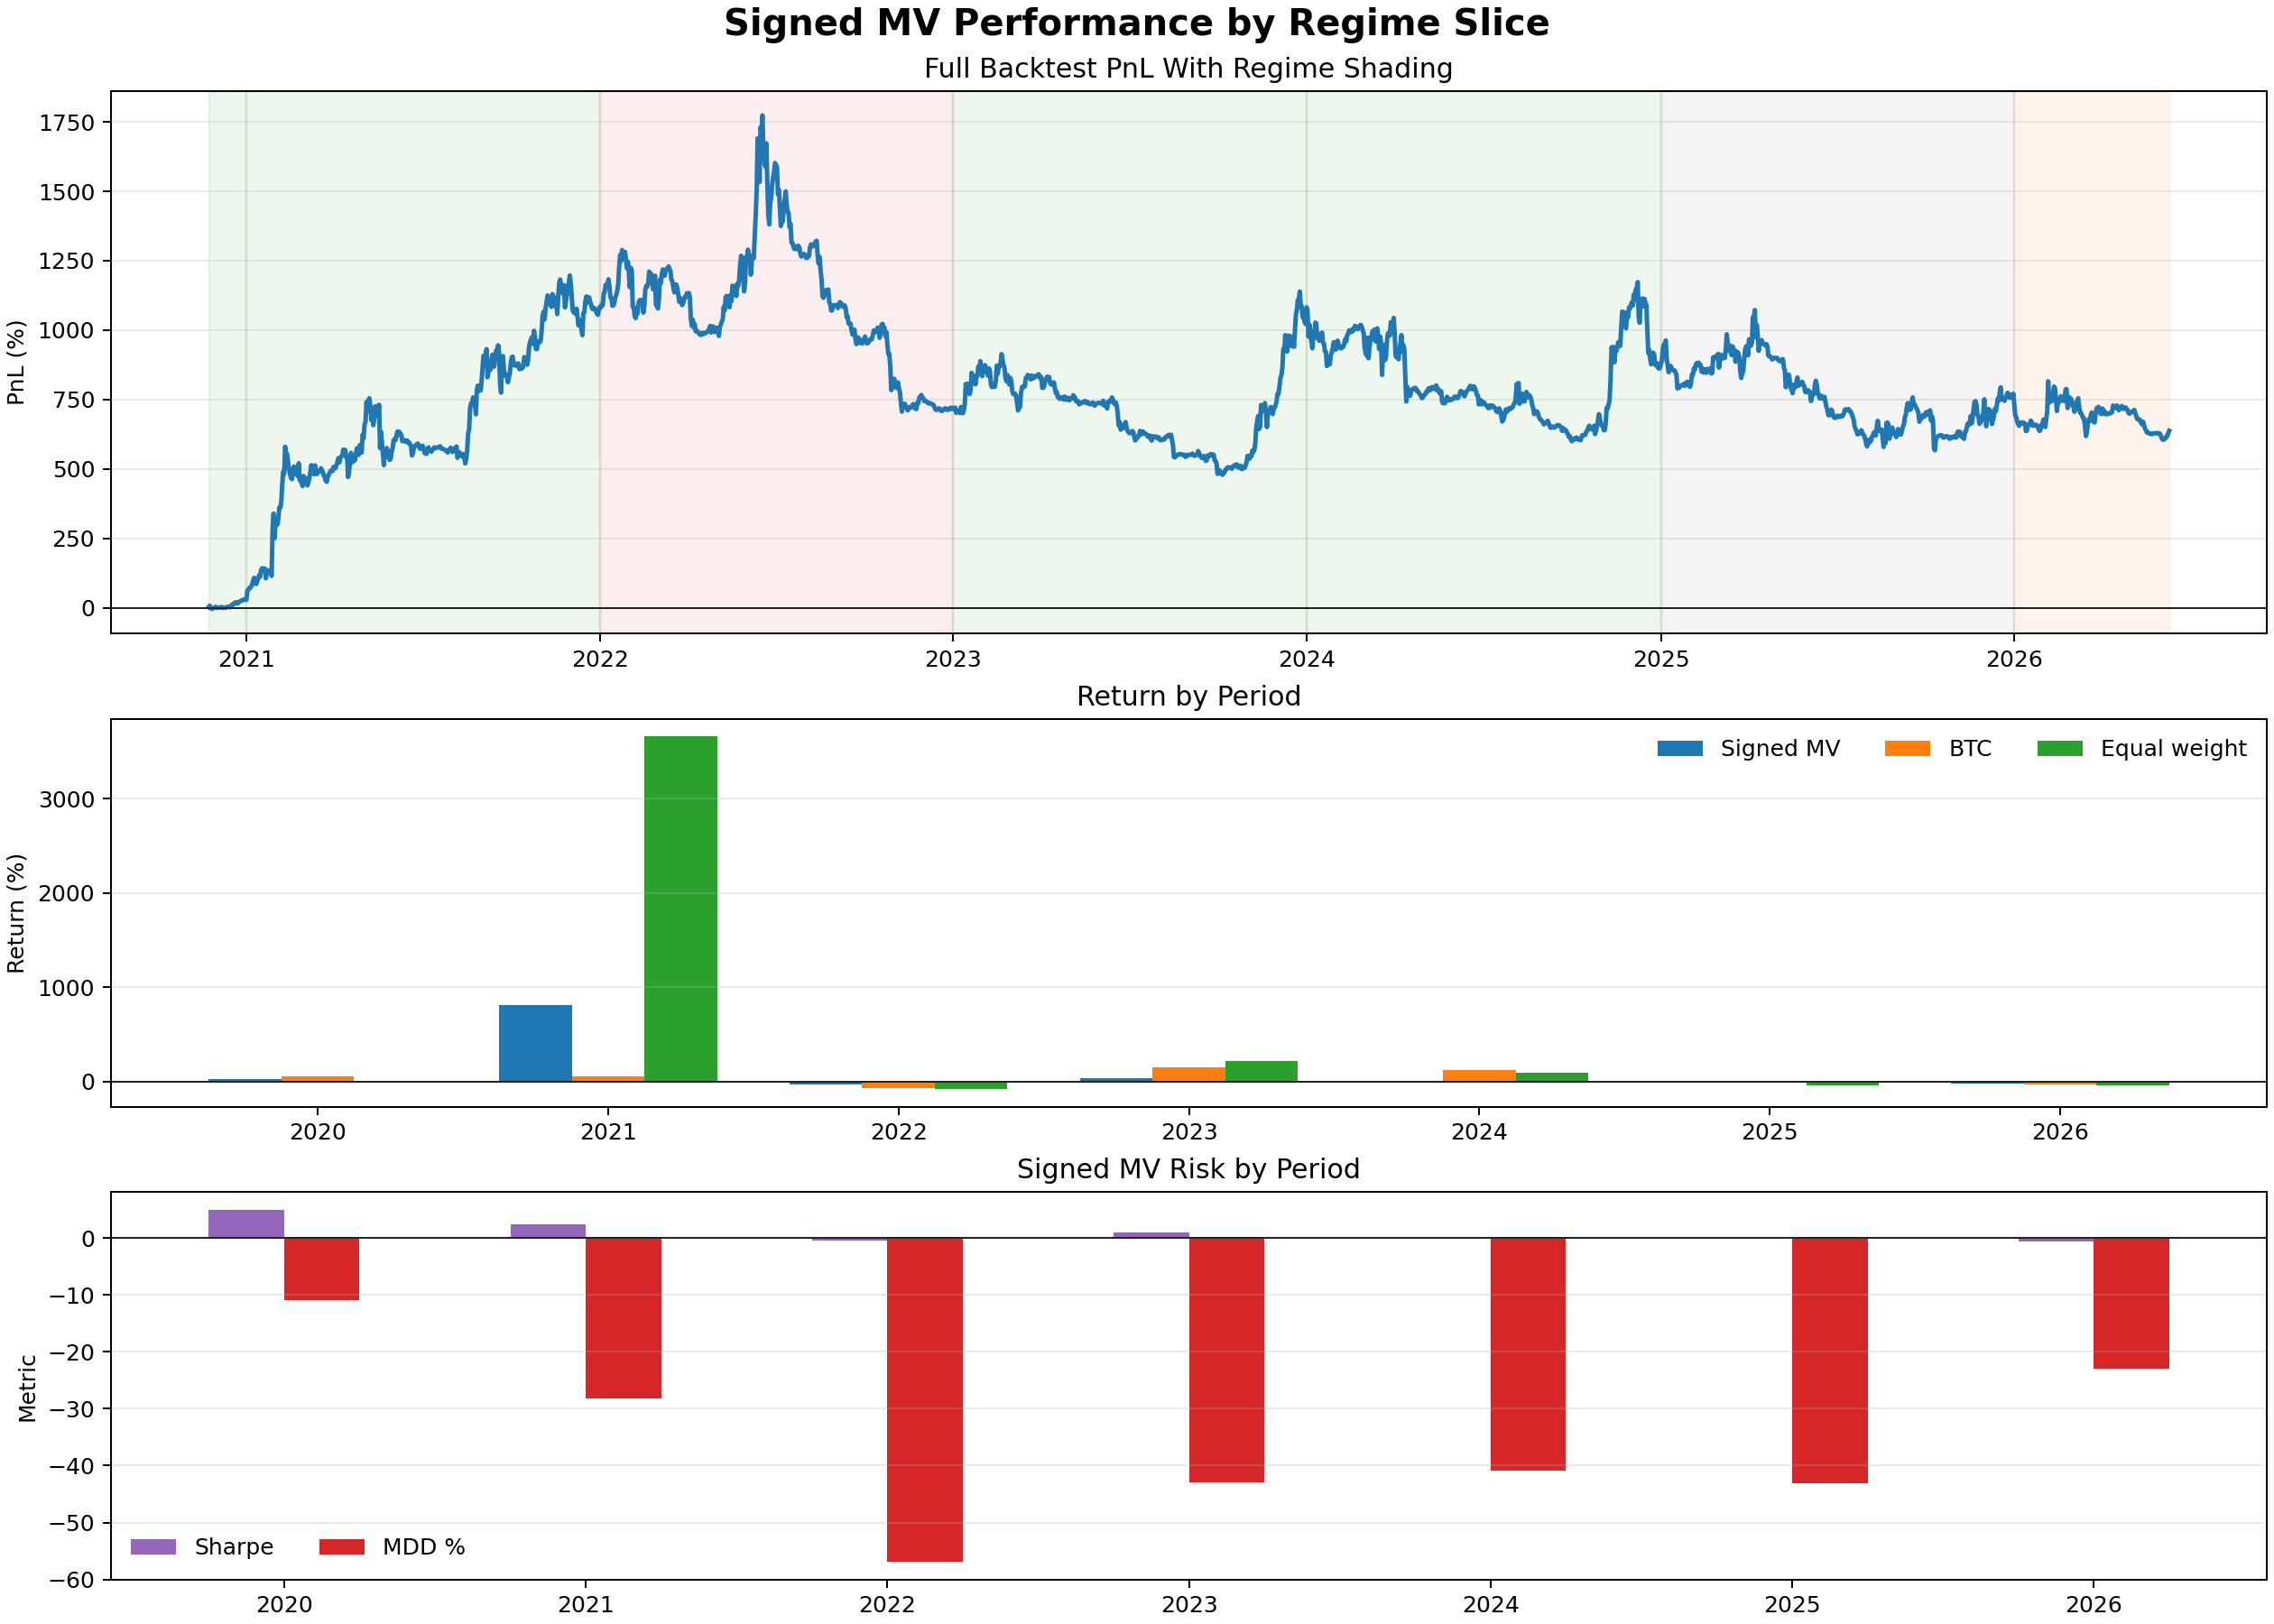

Values plotted in this chart, from the file beside it:
period, start, end, regime, days, signed_mv_return_pct, signed_mv_sharpe, signed_mv_mdd_pct, signed_mv_calmar, btc_return_pct, equal_weight_return_pct, funding_coverage_pct
2020, 2020-11-23 00:00:00+00:00, 2020-12-31 00:00:00+00:00, bull, 39, 28.71, 4.963, -10.96, 87.69, 57.05, 13.74, 100.0
2021, 2021-01-01 00:00:00+00:00, 2021-12-31 00:00:00+00:00, bull, 365, 810.9, 2.443, -28.2, 28.75, 59.61, 3657, 100.0
2022, 2022-01-01 00:00:00+00:00, 2022-12-31 00:00:00+00:00, bear, 365, -30, -0.5334, -56.95, -0.5268, -64.21, -77.85, 100.0
2023, 2023-01-01 00:00:00+00:00, 2023-12-31 00:00:00+00:00, bull, 365, 36.72, 0.9763, -42.86, 0.8568, 155.9, 222.7, 100.0
2024, 2024-01-01 00:00:00+00:00, 2024-12-31 00:00:00+00:00, bull, 366, -14.13, -0.06072, -40.79, -0.3455, 121.1, 98.5, 100.0
2025, 2025-01-01 00:00:00+00:00, 2025-12-31 00:00:00+00:00, chop, 365, -9.596, -0.0009102, -43.05, -0.2229, -6.35, -37.34, 100.0
2026, 2026-01-01 00:00:00+00:00, 2026-06-10 00:00:00+00:00, drawdown, 161, -15.32, -0.681, -22.97, -1.367, -29.82, -40.39, 100.0
